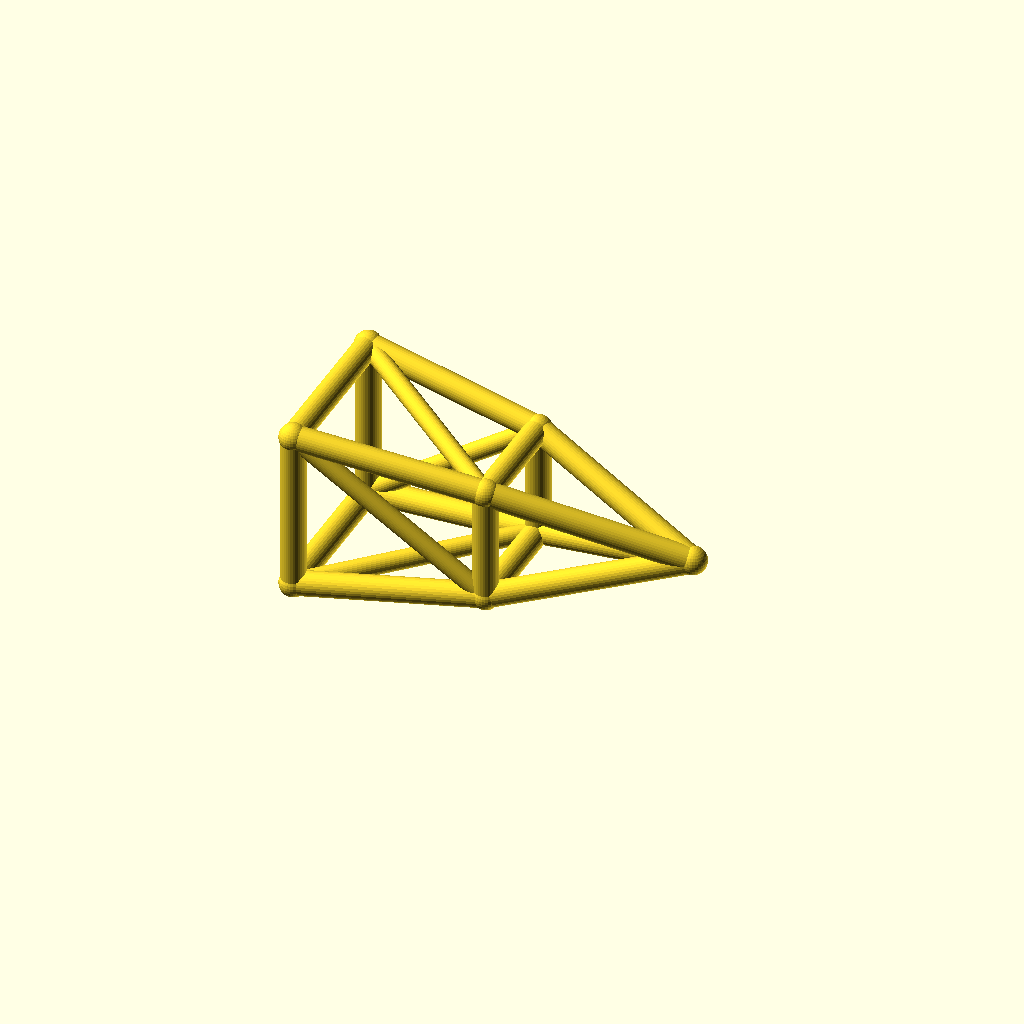
Cell 1: the model at its default parameters.
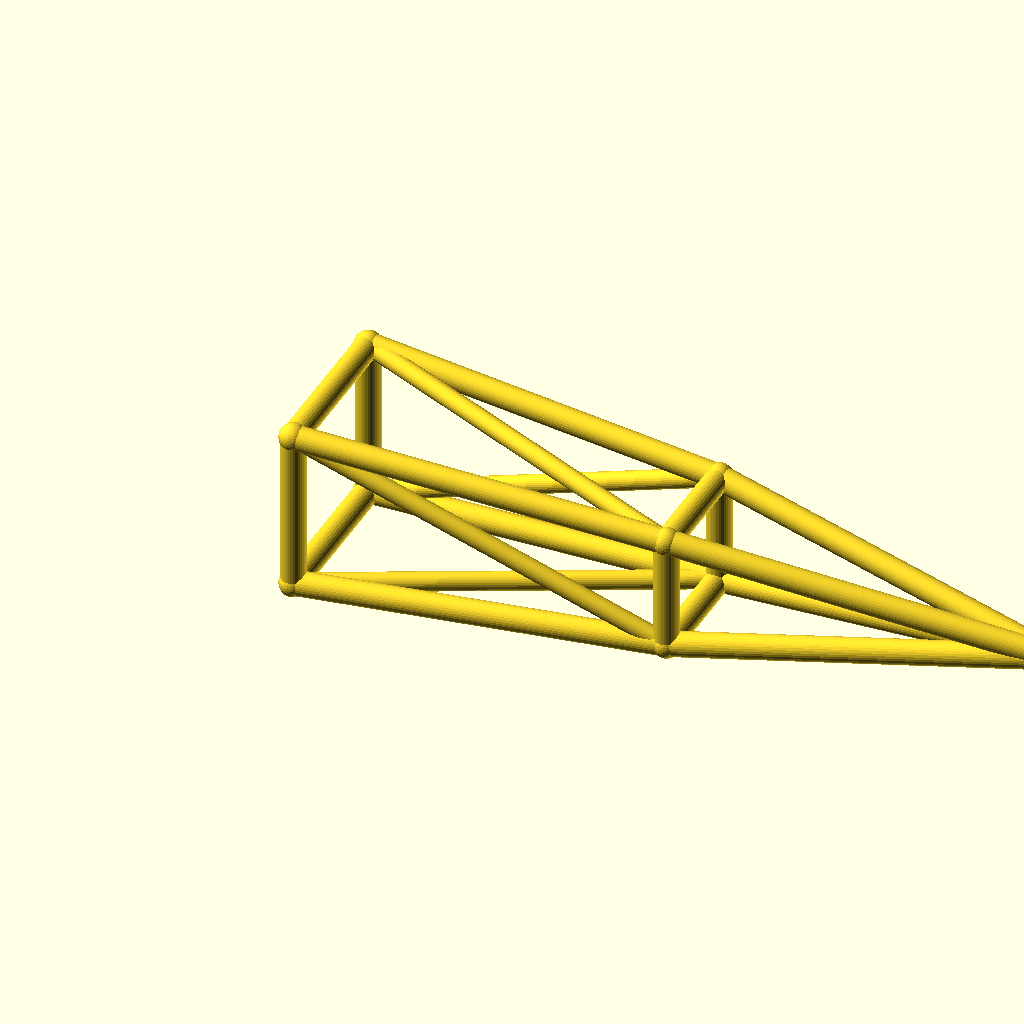
Cell 2 — jib_l set to 180, the other parameters unchanged.
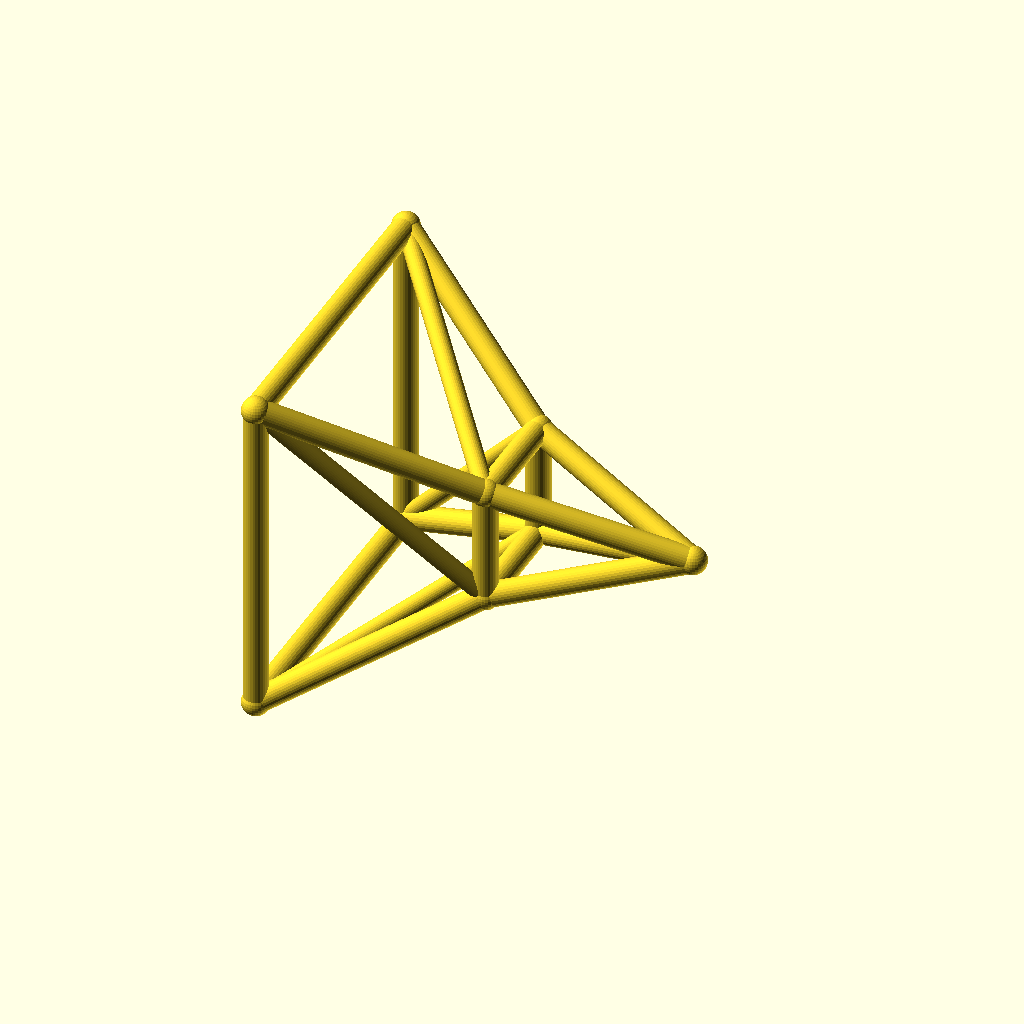
Cell 3: root_w = 40 (everything else at default).
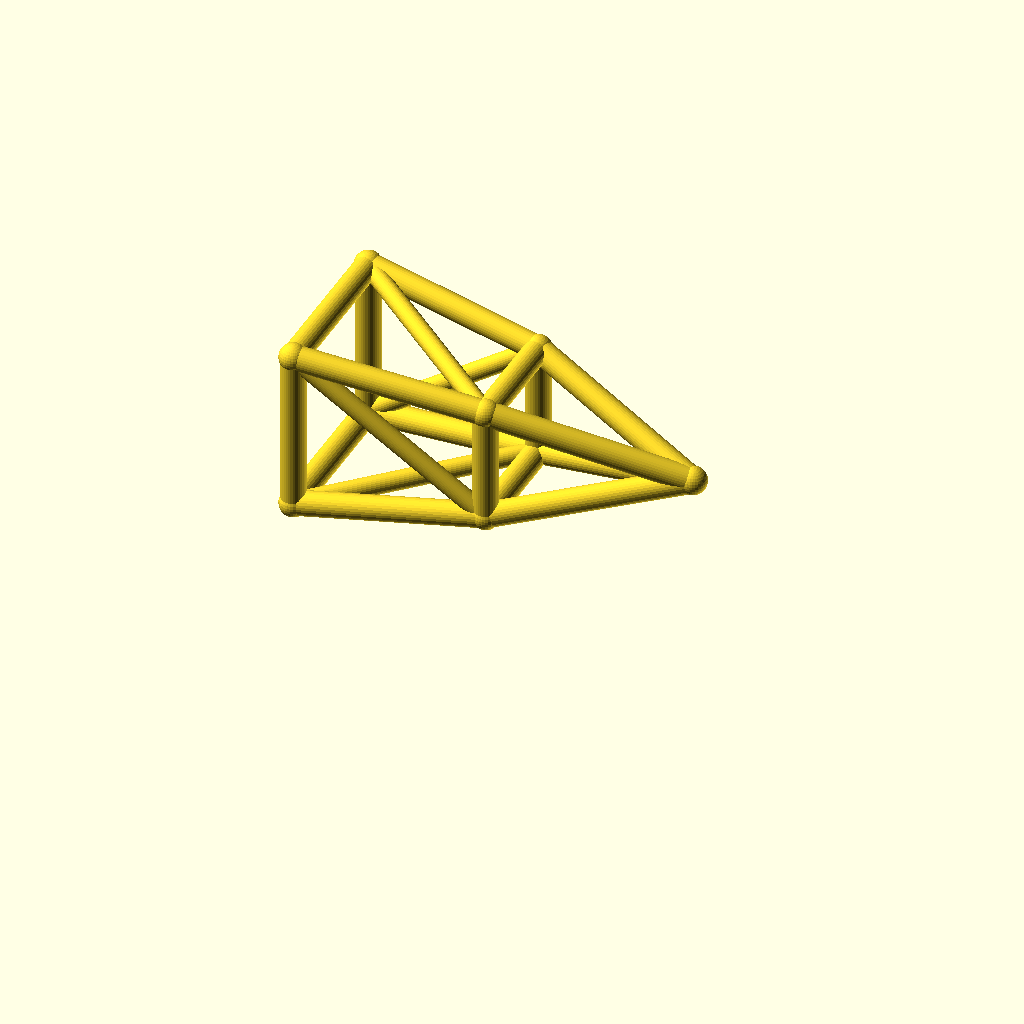
Cell 4: the same model with deck_h = 44.
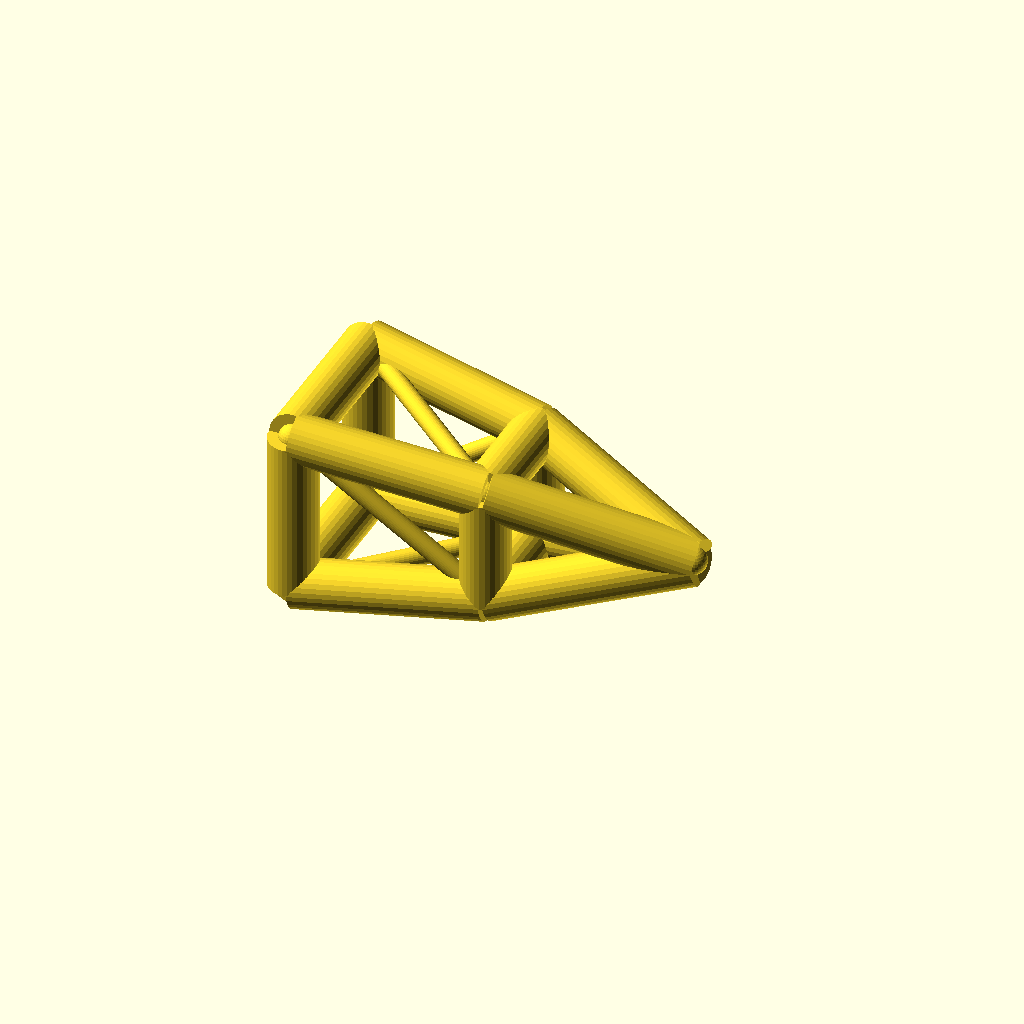
Cell 5: chord_r = 6 (everything else at default).
One fixed orthographic camera (rotation 55°, 0°, 25°; colour scheme Cornfield) for every cell.
The OpenSCAD source (optional_data/data/wire3/cranejib/scene_0064.scad):
$fn = 32;

// ----------------------------------------------------------------------
// Crane jib: pyramid jib, 90 mm
// ----------------------------------------------------------------------

// --- parameters (mm) ---
jib_l = 90;               // jib length, X
root_w = 20;              // half width of the root ring
tip_w = 8;                // half width of the tip ring
deck_h = 22;              // height of the jib axis
chord_r = 3;              // ring and chord radius
brace_r = 2.3;            // diagonal radius
joint_r = 3.4;            // joint ball radius
mid_w = 14;               // half width of the middle ring

bbox_x = jib_l + 2 * joint_r;  // overall X, joints included
bbox_y = 2 * root_w + 2 * joint_r;  // overall Y, joints included
bbox_z = 40 + 2 * joint_r;  // overall Z, joints included
chord_d = 2 * chord_r;  // chord stock diameter
brace_d = 2 * brace_r;  // brace stock diameter
root_d = 2 * root_w;  // root ring section
tip_d = 2 * tip_w;  // tip ring section
mid_d = 2 * mid_w;  // middle ring section
jib_h = 2 * root_w;  // root ring height
nodes = [[0, -root_w, deck_h - root_w], [0, root_w, deck_h - root_w], [0, root_w, deck_h + root_w], [0, -root_w, deck_h + root_w], [jib_l / 2, -mid_w, deck_h - mid_w], [jib_l / 2, mid_w, deck_h - mid_w], [jib_l / 2, mid_w, deck_h + mid_w], [jib_l / 2, -mid_w, deck_h + mid_w], [jib_l, 0, deck_h]];

module member(a, b, r) {
  /* round stock from joint a to joint b, ends buried in the joint balls */
  d = b - a;
  length = norm(d);
  translate(a) rotate([0, acos(d[2] / length), atan2(d[1], d[0])])
    cylinder(h = length, r = r);
}

module joint(p, r) {
  /* ball at the joint centre, fatter than every member meeting there */
  translate(p) sphere(r = r);
}

/* members - each call is one graph edge */
member(nodes[0], nodes[1], chord_r);
member(nodes[1], nodes[2], chord_r);
member(nodes[2], nodes[3], chord_r);
member(nodes[3], nodes[0], chord_r);
member(nodes[4], nodes[5], chord_r);
member(nodes[5], nodes[6], chord_r);
member(nodes[6], nodes[7], chord_r);
member(nodes[7], nodes[4], chord_r);
member(nodes[0], nodes[4], chord_r);
member(nodes[4], nodes[8], chord_r);
member(nodes[0], nodes[5], brace_r);
member(nodes[1], nodes[5], chord_r);
member(nodes[5], nodes[8], chord_r);
member(nodes[1], nodes[6], brace_r);
member(nodes[2], nodes[6], chord_r);
member(nodes[6], nodes[8], chord_r);
member(nodes[2], nodes[7], brace_r);
member(nodes[3], nodes[7], chord_r);
member(nodes[7], nodes[8], chord_r);
member(nodes[3], nodes[4], brace_r);

/* joint balls */
for (p = nodes) joint(p, joint_r);
Customizer parameters (derived from the source; name, type, default, range or options):
jib_l: number, default 90
root_w: number, default 20
tip_w: number, default 8
deck_h: number, default 22
chord_r: number, default 3
brace_r: number, default 2.3
joint_r: number, default 3.4
mid_w: number, default 14
